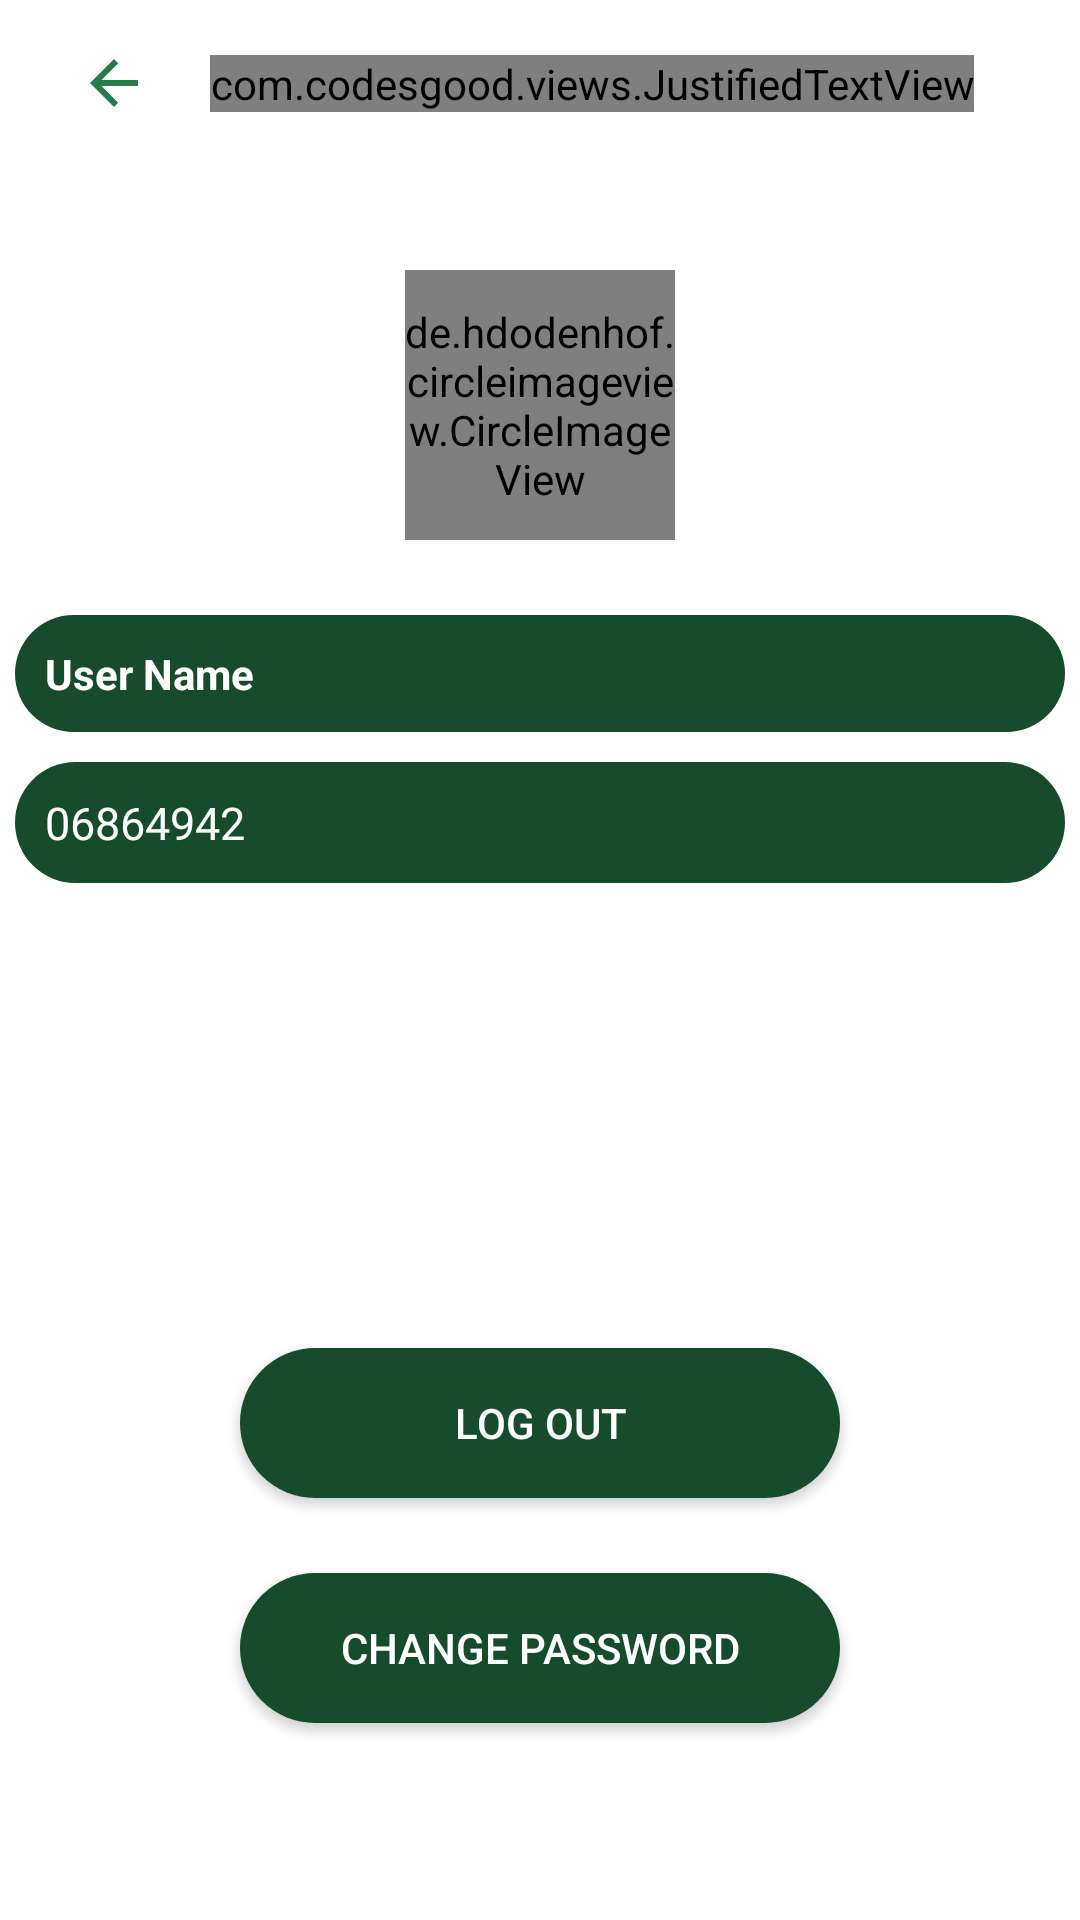

Reconstruct the res/layout file that produces this screen, plus the resources it refers to.
<!-- AndroidManifest.xml: application theme Theme.ChatAppTemplate -->
<!-- res/layout/activity_current_user.xml -->
<?xml version="1.0" encoding="utf-8"?>
<RelativeLayout xmlns:android="http://schemas.android.com/apk/res/android"
    xmlns:app="http://schemas.android.com/apk/res-auto"
    xmlns:tools="http://schemas.android.com/tools"
    android:layout_width="match_parent"
    android:background="@color/white"
    android:layout_height="match_parent"
    tools:context=".CurrentUserActivity">

    <com.google.android.material.appbar.AppBarLayout
        android:id="@+id/appbarLayoutID"
        android:layout_width="match_parent"
        android:layout_height="?attr/actionBarSize">
        <androidx.appcompat.widget.Toolbar
            android:layout_width="match_parent"
            android:layout_height="match_parent"
            android:elevation="10dp">
            <RelativeLayout
                android:layout_width="match_parent"
                android:orientation="horizontal"
                android:elevation="10dp"
                android:layout_height="match_parent">

                <ImageView
                    android:id="@+id/save2"
                    android:layout_width="30dp"
                    android:layout_height="30dp"
                    android:layout_gravity="center"
                    android:layout_marginStart="210dp"
                    android:layout_marginTop="15dp"
                    android:layout_marginEnd="1dp"
                    android:layout_marginBottom="8dp"
                    android:layout_toEndOf="@+id/leftRelativeLayoutID"
                    android:background="@drawable/round_black_shape"
                    android:padding="5dp"
                    android:src="@drawable/ic_baseline_done_24"
                    app:tint="@color/white" />

                <RelativeLayout
                    android:id="@+id/leftRelativeLayoutID"
                    android:layout_width="wrap_content"
                    android:layout_centerVertical="true"
                    android:layout_height="wrap_content">

                    <ImageView
                        android:id="@+id/arrowBackButtonID"
                        android:layout_width="wrap_content"
                        android:layout_height="wrap_content"
                        android:layout_centerVertical="true"
                        android:layout_marginStart="10dp"
                        android:layout_marginTop="15dp"
                        android:layout_marginEnd="10dp"
                        android:layout_marginBottom="10dp"
                        android:src="@drawable/arrow_back" />

                    <com.codesgood.views.JustifiedTextView
                        android:id="@+id/chatsTextID"
                        android:layout_width="wrap_content"
                        android:layout_height="wrap_content"
                        android:layout_centerVertical="true"
                        android:layout_gravity="center_vertical"
                        android:layout_marginStart="10dp"
                        android:layout_marginTop="10dp"
                        android:layout_marginEnd="10dp"
                        android:layout_marginBottom="10dp"
                        android:layout_toRightOf="@+id/arrowBackButtonID"
                        android:fontFamily="@font/roboto_bold"
                        android:text="Me"
                        android:textColor="@color/black"
                        android:textSize="16sp" />

                </RelativeLayout>



            </RelativeLayout>
        </androidx.appcompat.widget.Toolbar>
    </com.google.android.material.appbar.AppBarLayout>

    <LinearLayout xmlns:android="http://schemas.android.com/apk/res/android"
        xmlns:app="http://schemas.android.com/apk/res-auto"
        xmlns:tools="http://schemas.android.com/tools"
        android:layout_width="match_parent"
        android:layout_height="match_parent"
        android:layout_gravity="center_vertical"
        android:layout_marginTop="70dp"
        android:background="@color/white"
        android:gravity="start"
        android:orientation="vertical"
        tools:context=".SettingsAcivity">


        <de.hdodenhof.circleimageview.CircleImageView
            android:id="@+id/setting_image2"
            android:layout_width="90dp"
            android:layout_height="90dp"
            android:layout_gravity="center"
            android:layout_marginTop="20dp"
            android:layout_marginBottom="20dp"
            android:src="@drawable/ic_profile_icon"
            app:civ_border_color="@color/colorOnBackground"
            app:civ_border_width="2dp" />

        <EditText
            android:id="@+id/setting_name2"
            android:layout_width="match_parent"
            android:layout_height="wrap_content"
            android:layout_margin="5dp"
            android:background="@drawable/login_button_back"

            android:gravity="start"
            android:padding="10dp"
            android:paddingStart="10dp"
            android:paddingLeft="10dp"
            android:text="User Name"
            android:textSize="14dp"
            android:textStyle="bold" />


        <EditText
            android:id="@+id/setting_email"
            android:layout_width="match_parent"
            android:layout_height="wrap_content"
            android:layout_margin="5dp"
            android:background="@drawable/login_button_back"

            android:gravity="start"
            android:padding="10dp"
            android:text="06864942"
            android:textSize="15dp"
            android:textStyle="normal" />

        <Button
            android:id="@+id/logout"
            android:layout_width="200dp"
            android:layout_height="50dp"
            android:background="@drawable/login_button_back"
            android:layout_gravity="center"
            android:layout_marginTop="150dp"
            android:text="Log Out" />

        <Button
            android:id="@+id/change_password_teacher"
            android:layout_width="200dp"
            android:layout_height="50dp"
            android:layout_gravity="center"
            android:background="@drawable/login_button_back"
            android:layout_marginTop="25dp"
            android:layout_marginBottom="72dp"
            android:text="change Password" />

    </LinearLayout>




</RelativeLayout>
<!-- resources referenced by this layout -->
<resources>
  <color name="black">#FF000000</color>
  <color name="colorOnBackground">#5CEF97</color>
  <color name="white">#FFFFFFFF</color>
  <!-- drawable arrow_back (drawable) -->
  <vector xmlns:android="http://schemas.android.com/apk/res/android"
      android:width="24dp"
      android:height="24dp"
      android:viewportWidth="24"
      android:viewportHeight="24"
      android:tint="@color/colorOnButton"
      android:autoMirrored="true">
    <path
        android:fillColor="@android:color/white"
        android:pathData="M20,11H7.83l5.59,-5.59L12,4l-8,8 8,8 1.41,-1.41L7.83,13H20v-2z"/>
  </vector>
  <!-- drawable ic_baseline_done_24 (drawable) -->
  <vector android:height="24dp" android:tint="#FFFFFF"
      android:viewportHeight="24" android:viewportWidth="24"
      android:width="24dp"
  
      xmlns:android="http://schemas.android.com/apk/res/android"
      >
      <path android:fillColor="@android:color/white"
          android:pathData="M9,16.2L4.8,12l-1.4,1.4L9,19 21,7l-1.4,-1.4L9,16.2z"/>
  </vector>
  <!-- drawable ic_profile_icon (drawable) -->
  <vector xmlns:android="http://schemas.android.com/apk/res/android"
      android:width="24dp"
      android:height="24dp"
      android:viewportWidth="24"
      android:viewportHeight="24"
      android:tint="@color/colorOnButton">
    <path
        android:fillColor="@android:color/white"
        android:pathData="M12,12c2.21,0 4,-1.79 4,-4s-1.79,-4 -4,-4 -4,1.79 -4,4 1.79,4 4,4zM12,14c-2.67,0 -8,1.34 -8,4v2h16v-2c0,-2.66 -5.33,-4 -8,-4z"/>
  </vector>
  <!-- drawable login_button_back (drawable) -->
  <?xml version="1.0" encoding="utf-8"?>
  <shape android:shape="rectangle" xmlns:android="http://schemas.android.com/apk/res/android">
      <solid android:color="#164B2B"/>
      <corners android:radius="999dp"/>
  </shape>
  <!-- drawable round_black_shape (drawable) -->
  <?xml version="1.0" encoding="utf-8"?>
  <shape android:shape="oval" xmlns:android="http://schemas.android.com/apk/res/android">
  
      <solid android:color="#51CF6C"/>
  
  </shape>
  <style name="Theme.ChatAppTemplate" parent="Theme.AppCompat.NoActionBar">
          
          <item name="colorPrimary">@color/color_white</item>
          <item name="colorPrimaryVariant">@color/color_white</item>
          <item name="colorOnPrimary">@color/white</item>
          
          <item name="colorSecondary">@color/teal_200</item>
          <item name="colorSecondaryVariant">@color/teal_700</item>
          <item name="colorOnSecondary">@color/black</item>
          
          <item name="android:statusBarColor" tools:targetApi="l">?attr/colorPrimaryVariant</item>
          
          <item name="colorOnBackground">#5CEF97</item>
      </style>
  <color name="colorOnButton">#257C48</color>
  <color name="color_white">#ffffff</color>
  <color name="teal_200">#FF03DAC5</color>
  <color name="teal_700">#FF018786</color>
</resources>
